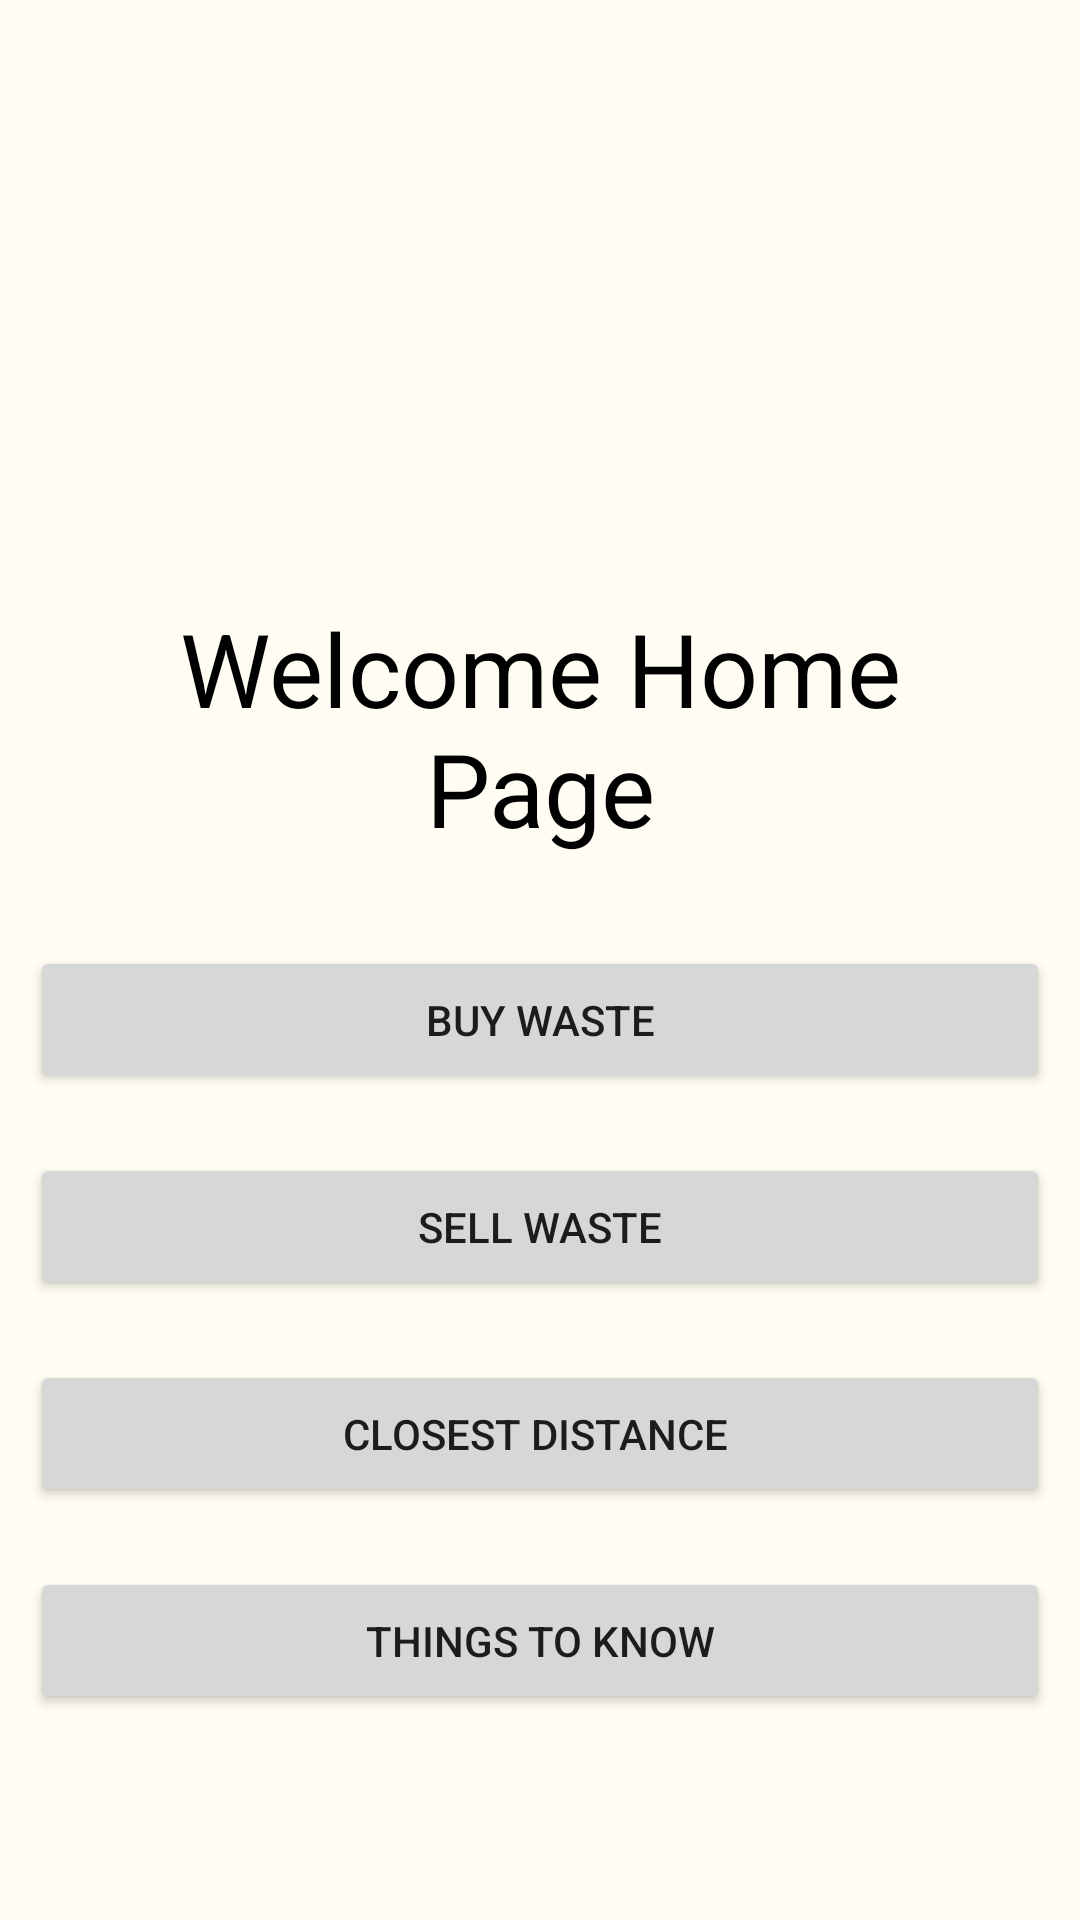

Here is an Android app screen rendered from its layout file. Give the layout XML and the strings, colors and styles it references.
<!-- AndroidManifest.xml: application theme Theme.PageViews -->
<!-- res/layout/activity_menu.xml -->
<?xml version="1.0" encoding="utf-8"?>
<LinearLayout xmlns:android="http://schemas.android.com/apk/res/android"
    xmlns:app="http://schemas.android.com/apk/res-auto"
    xmlns:tools="http://schemas.android.com/tools"
    android:layout_width="match_parent"
    android:layout_height="match_parent"
    android:background="@color/bgColor"
    android:orientation="vertical"
    tools:context=".Menu">

    <ImageView
        android:id="@+id/imageView4"
        android:layout_width="match_parent"
        android:layout_height="170dp"
        android:layout_margin="5dp"
        app:srcCompat="@mipmap/lastlogo" />

    <TextView
        android:id="@+id/textView3"
        android:layout_width="match_parent"
        android:layout_height="wrap_content"
        android:layout_margin="10dp"
        android:padding="10dp"
        android:text="Welcome Home Page"
        android:textAlignment="center"
        android:textColor="@color/black"
        android:textSize="34sp" />

    <LinearLayout
        android:layout_width="match_parent"
        android:layout_height="wrap_content"
        android:layout_marginBottom="30dp"
        android:gravity="bottom"
        android:orientation="vertical">

        <Button
            android:id="@+id/btnBuyMenu"
            android:layout_width="match_parent"
            android:layout_height="wrap_content"
            android:layout_margin="10dp"
            android:padding="15dp"
            android:text="Buy Waste" />

        <Button
            android:id="@+id/btnSellMenu"
            android:layout_width="match_parent"
            android:layout_height="wrap_content"
            android:layout_margin="10dp"
            android:padding="15dp"
            android:text="Sell Waste" />

        <Button
            android:id="@+id/btnDistanceMenu"
            android:layout_width="match_parent"
            android:layout_height="wrap_content"
            android:layout_margin="10dp"
            android:padding="15dp"
            android:text="closest distance " />

        <Button
            android:id="@+id/btnThingsMenu"
            android:layout_width="match_parent"
            android:layout_height="wrap_content"
            android:layout_margin="10dp"
            android:padding="15dp"
            android:text="Things to Know" />

        <Button
            android:id="@+id/btnMyMaterial"
            android:layout_width="match_parent"
            android:layout_height="wrap_content"
            android:layout_margin="10dp"
            android:padding="15dp"
            android:text="My Materials" />
    </LinearLayout>

</LinearLayout>
<!-- resources referenced by this layout -->
<resources>
  <color name="bgColor">#FFFDF3</color>
  <color name="black">#FF000000</color>
  <style name="Theme.PageViews" parent="Theme.MaterialComponents.DayNight.DarkActionBar">
          
          <item name="colorPrimary">@color/purple_500</item>
          <item name="colorPrimaryVariant">@color/purple_700</item>
          <item name="colorOnPrimary">@color/white</item>
          
          <item name="colorSecondary">@color/teal_200</item>
          <item name="colorSecondaryVariant">@color/teal_700</item>
          <item name="colorOnSecondary">@color/black</item>
          
          <item name="android:statusBarColor">?attr/colorPrimaryVariant</item>
          
      </style>
  <color name="purple_500">#7DAC66</color>
  <color name="purple_700">#FF3700B3</color>
  <color name="white">#FFFFFFFF</color>
  <color name="teal_200">#FF03DAC5</color>
  <color name="teal_700">#FF018786</color>
</resources>
